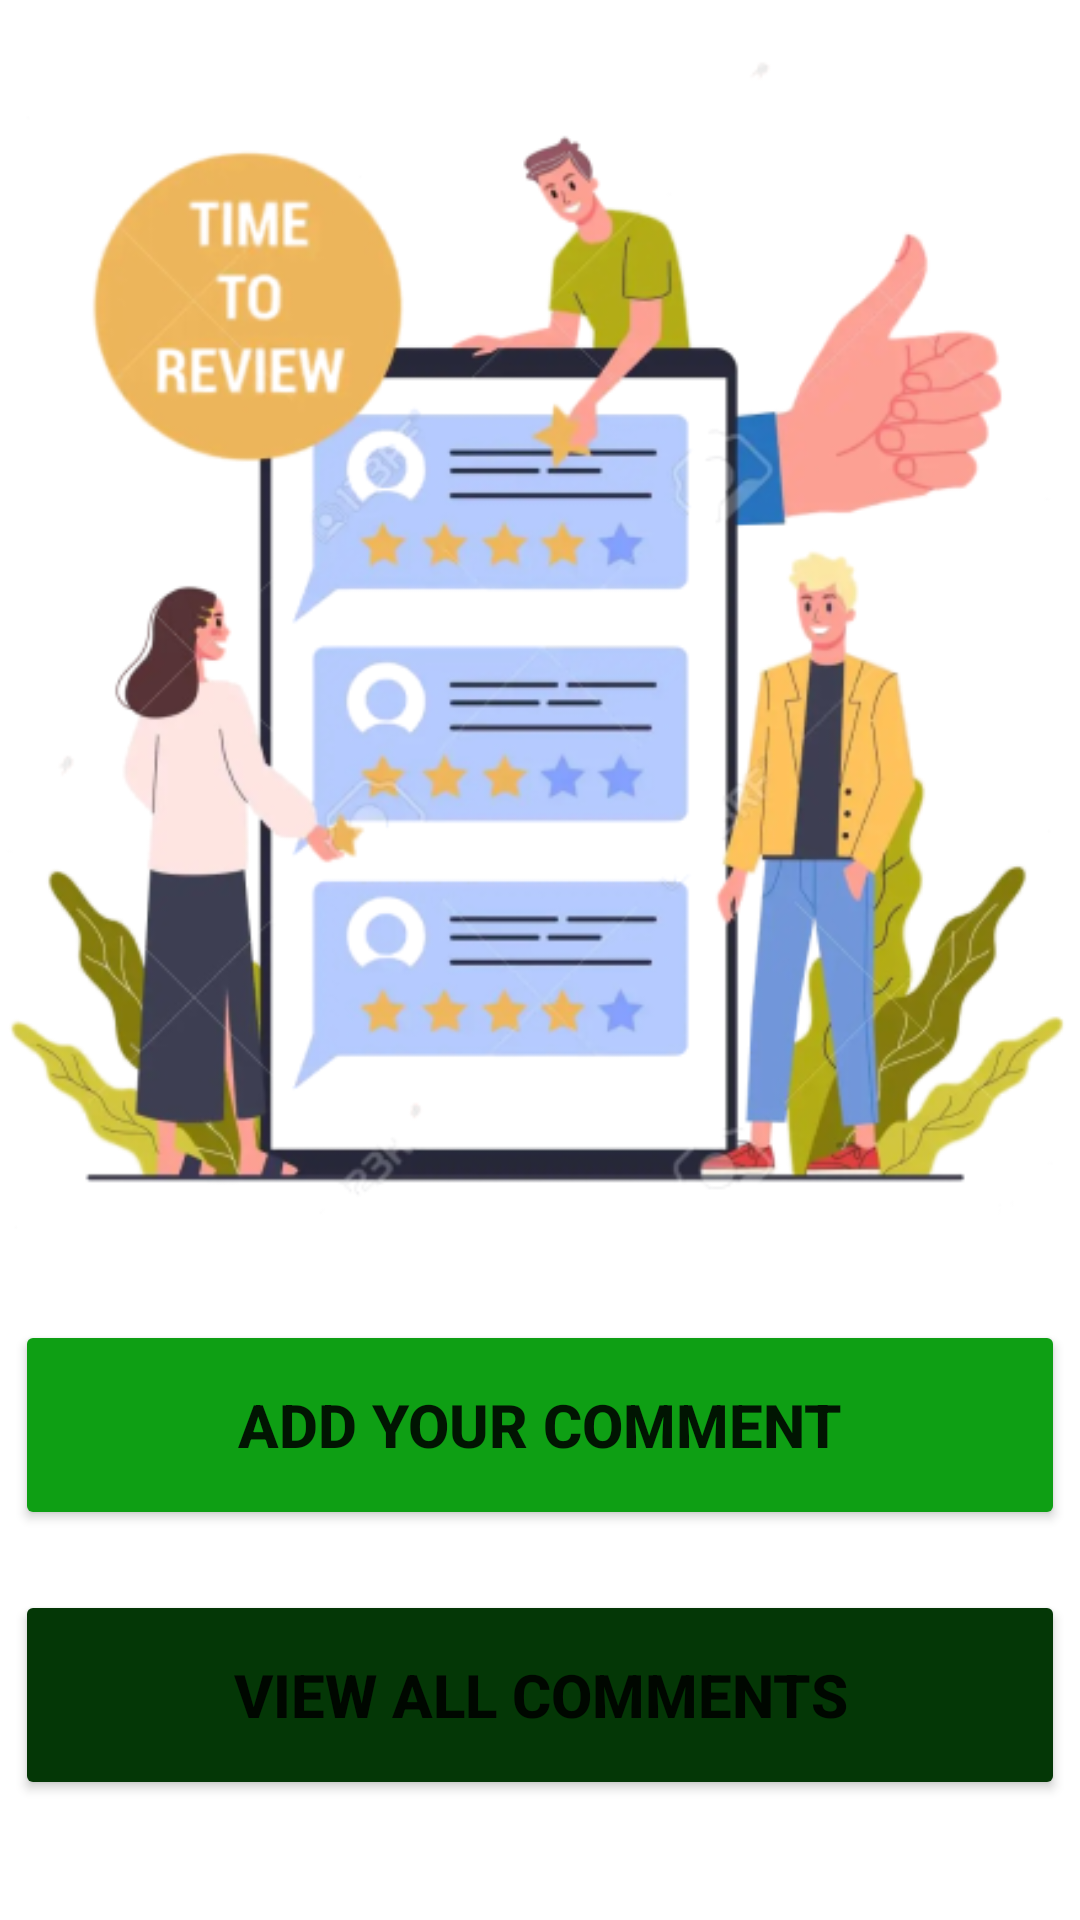

This screen was rendered from an Android layout file. Write that file and the resources it references.
<!-- AndroidManifest.xml: application theme Theme.AndroidCartFirebase -->
<!-- res/layout/activity_main1.xml -->
<?xml version="1.0" encoding="utf-8"?>
<androidx.constraintlayout.widget.ConstraintLayout xmlns:android="http://schemas.android.com/apk/res/android"
    xmlns:app="http://schemas.android.com/apk/res-auto"
    xmlns:tools="http://schemas.android.com/tools"
    android:layout_width="match_parent"
    android:layout_height="match_parent"
    tools:context=".activities.MainActivity1">

    <Button
        android:id="@+id/btnInsertData"
        android:layout_width="350dp"
        android:layout_height="70dp"
        android:layout_marginTop="8dp"
        android:backgroundTint="#0E9F14"
        android:text="Add Your Comment"
        android:textSize="20sp"
        android:textStyle="bold"
        app:layout_constraintEnd_toEndOf="parent"
        app:layout_constraintStart_toStartOf="parent"
        app:layout_constraintTop_toBottomOf="@+id/imageView2" />

    <Button
        android:id="@+id/btnFetchData"
        android:layout_width="350dp"
        android:layout_height="70dp"
        android:layout_marginTop="20dp"
        android:backgroundTint="#043706"
        android:text="View All Comments"
        android:textSize="20sp"
        android:textStyle="bold"
        app:layout_constraintEnd_toEndOf="parent"
        app:layout_constraintHorizontal_bias="0.508"
        app:layout_constraintStart_toStartOf="parent"
        app:layout_constraintTop_toBottomOf="@+id/btnInsertData" />

    <ImageView
        android:id="@+id/imageView2"
        android:layout_width="410dp"
        android:layout_height="432dp"
        app:layout_constraintEnd_toEndOf="parent"
        app:layout_constraintStart_toStartOf="parent"
        app:layout_constraintTop_toTopOf="parent"
        app:srcCompat="@drawable/b" />

</androidx.constraintlayout.widget.ConstraintLayout>
<!-- resources referenced by this layout -->
<resources>
  <!-- drawable b: png bitmap (drawable, 198174 bytes) -->
  <style name="Theme.AndroidCartFirebase" parent="Theme.MaterialComponents.DayNight.NoActionBar">
          
          <item name="colorPrimary">@color/teal_200</item>
          <item name="colorPrimaryVariant">#417306</item>
          <item name="colorOnPrimary">@color/white</item>
          
          <item name="colorSecondary">@color/teal_200</item>
          <item name="colorSecondaryVariant">@color/teal_700</item>
          <item name="colorOnSecondary">@color/black</item>
          
          <item name="android:statusBarColor">?attr/colorPrimaryVariant</item>
          
      </style>
  <color name="teal_200">#FF03DAC5</color>
  <color name="white">#FFFFFFFF</color>
  <color name="teal_700">#FF018786</color>
  <color name="black">#FF000000</color>
</resources>
